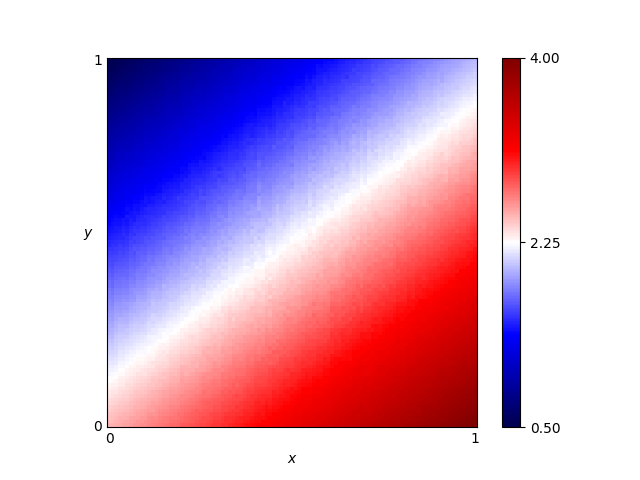

The data file committed next to this chart (first rows):
x, y, score
0.46, 0.76, 1.66
0.54, 0.86, 1.588
0.16, 0.19, 2.36
0.61, 0.18, 3.065
0.82, 0.41, 2.916
0.72, 0.66, 2.257
0.63, 0.37, 2.698
0.41, 0.28, 2.553
0.16, 0.44, 1.87
0.8, 0.33, 3.047
0.84, 0.23, 3.314
0.25, 0.48, 1.912
0.62, 0.7, 2.05
0.78, 0.28, 3.102
0.03, 0.68, 1.198
0.57, 0.0, 3.35
0.69, 0.37, 2.808
0.46, 0.05, 3.082
0.65, 0.03, 3.417
0.56, 0.8, 1.746
0.28, 0.44, 2.041
0.65, 0.0, 3.473
0.57, 0.1, 3.156
0.44, 0.29, 2.57
0.63, 0.49, 2.453
0.26, 0.03, 2.825
0.92, 0.27, 3.342
0.69, 0.35, 2.818
0.79, 0.78, 2.121
0.3, 0.26, 2.429
0.98, 0.54, 2.899
0.25, 0.62, 1.654
0.55, 0.43, 2.456
0.19, 0.06, 2.655
0.14, 0.65, 1.405
0.09, 0.65, 1.334
0.92, 1.0, 1.881
0.51, 0.43, 2.41
0.36, 0.66, 1.716
0.33, 0.92, 1.155
0.01, 0.93, 0.6573
0.25, 0.81, 1.256
0.9, 0.46, 2.921
0.3, 0.12, 2.704
0.87, 0.59, 2.62
0.8, 0.75, 2.182
0.93, 0.2, 3.495
0.34, 0.41, 2.195
0.05, 0.48, 1.595
0.9, 0.12, 3.61
0.59, 0.65, 2.115
0.72, 0.62, 2.336
0.29, 0.87, 1.192
0.02, 0.72, 1.095
0.8, 0.35, 2.984
0.09, 0.22, 2.196
0.05, 0.61, 1.375
0.49, 0.38, 2.472
0.62, 0.21, 3.013
0.79, 0.55, 2.588
... 10,141 more rows
